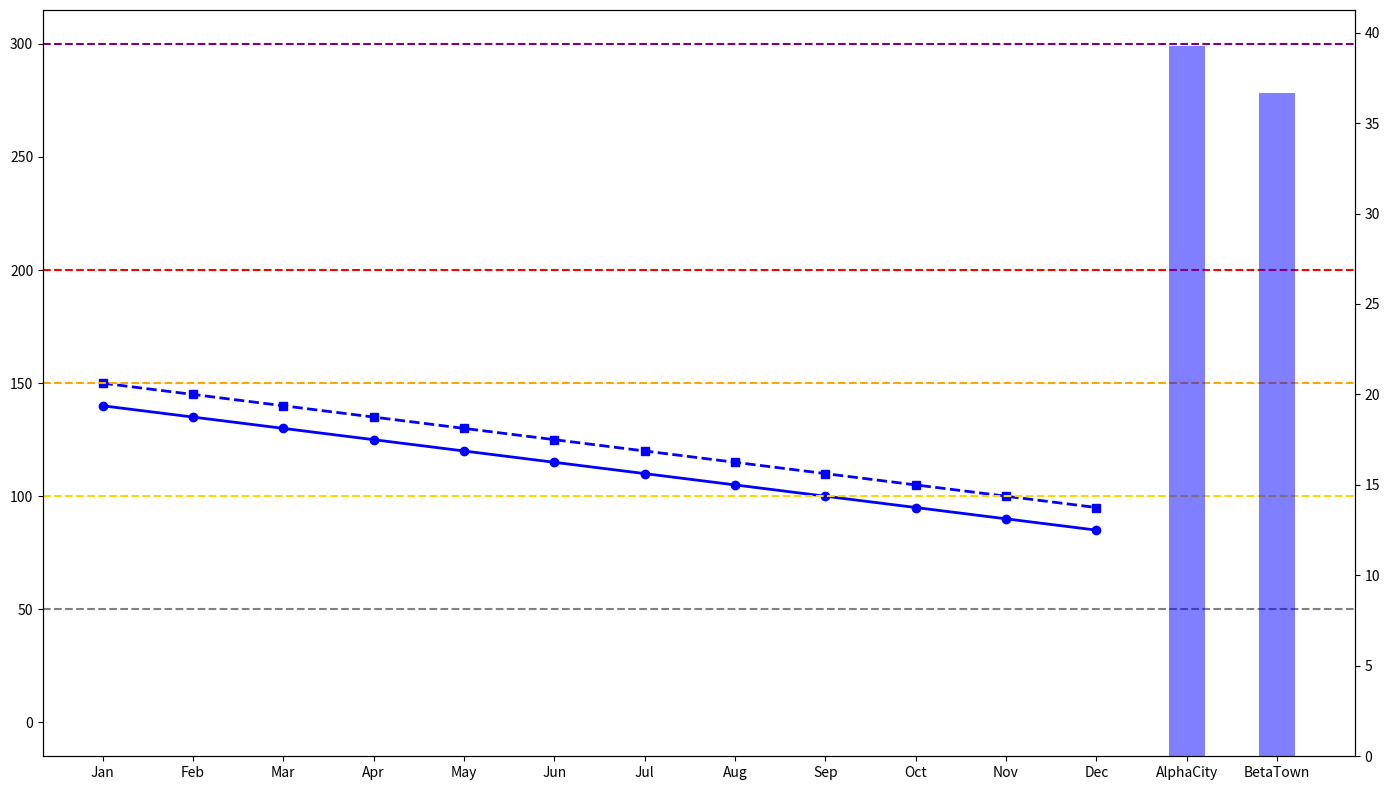

Generate this figure with matplotlib:
import matplotlib.pyplot as plt
import numpy as np

months = np.array([
    'Jan', 'Feb', 'Mar', 'Apr', 'May', 'Jun', 
    'Jul', 'Aug', 'Sep', 'Oct', 'Nov', 'Dec'
])

alpha_city_aqi = np.array([140, 135, 130, 125, 120, 115, 110, 105, 100, 95, 90, 85])
beta_town_aqi = np.array([150, 145, 140, 135, 130, 125, 120, 115, 110, 105, 100, 95])

fig, ax1 = plt.subplots(figsize=(14, 8))

# Plotting the AQI values
ax1.plot(months, alpha_city_aqi, color='blue', marker='o', linestyle='-', linewidth=2)
ax1.plot(months, beta_town_aqi, color='blue', marker='s', linestyle='--', linewidth=2)

# Removing filled areas
ax1.fill_between(months, alpha_city_aqi, color='blue', alpha=0)
ax1.fill_between(months, beta_town_aqi, color='blue', alpha=0)

# Air quality index reference lines
ax1.axhline(y=50, color='grey', linewidth=1.5, linestyle='--')
ax1.axhline(y=100, color='gold', linewidth=1.5, linestyle='--')
ax1.axhline(y=150, color='orange', linewidth=1.5, linestyle='--')
ax1.axhline(y=200, color='red', linewidth=1.5, linestyle='--')
ax1.axhline(y=300, color='purple', linewidth=1.5, linestyle='--')

# Removed grid
# ax1.grid(True, linestyle='--', alpha=0.7)

ax2 = ax1.twinx()
alpha_improvement = (alpha_city_aqi[0] - alpha_city_aqi[-1]) / alpha_city_aqi[0] * 100
beta_improvement = (beta_town_aqi[0] - beta_town_aqi[-1]) / beta_town_aqi[0] * 100

improvements = np.array([alpha_improvement, beta_improvement])
cities = ['AlphaCity', 'BetaTown']
ax2.bar(cities, improvements, color='blue', alpha=0.5, width=0.4)

plt.tight_layout()
plt.show()
